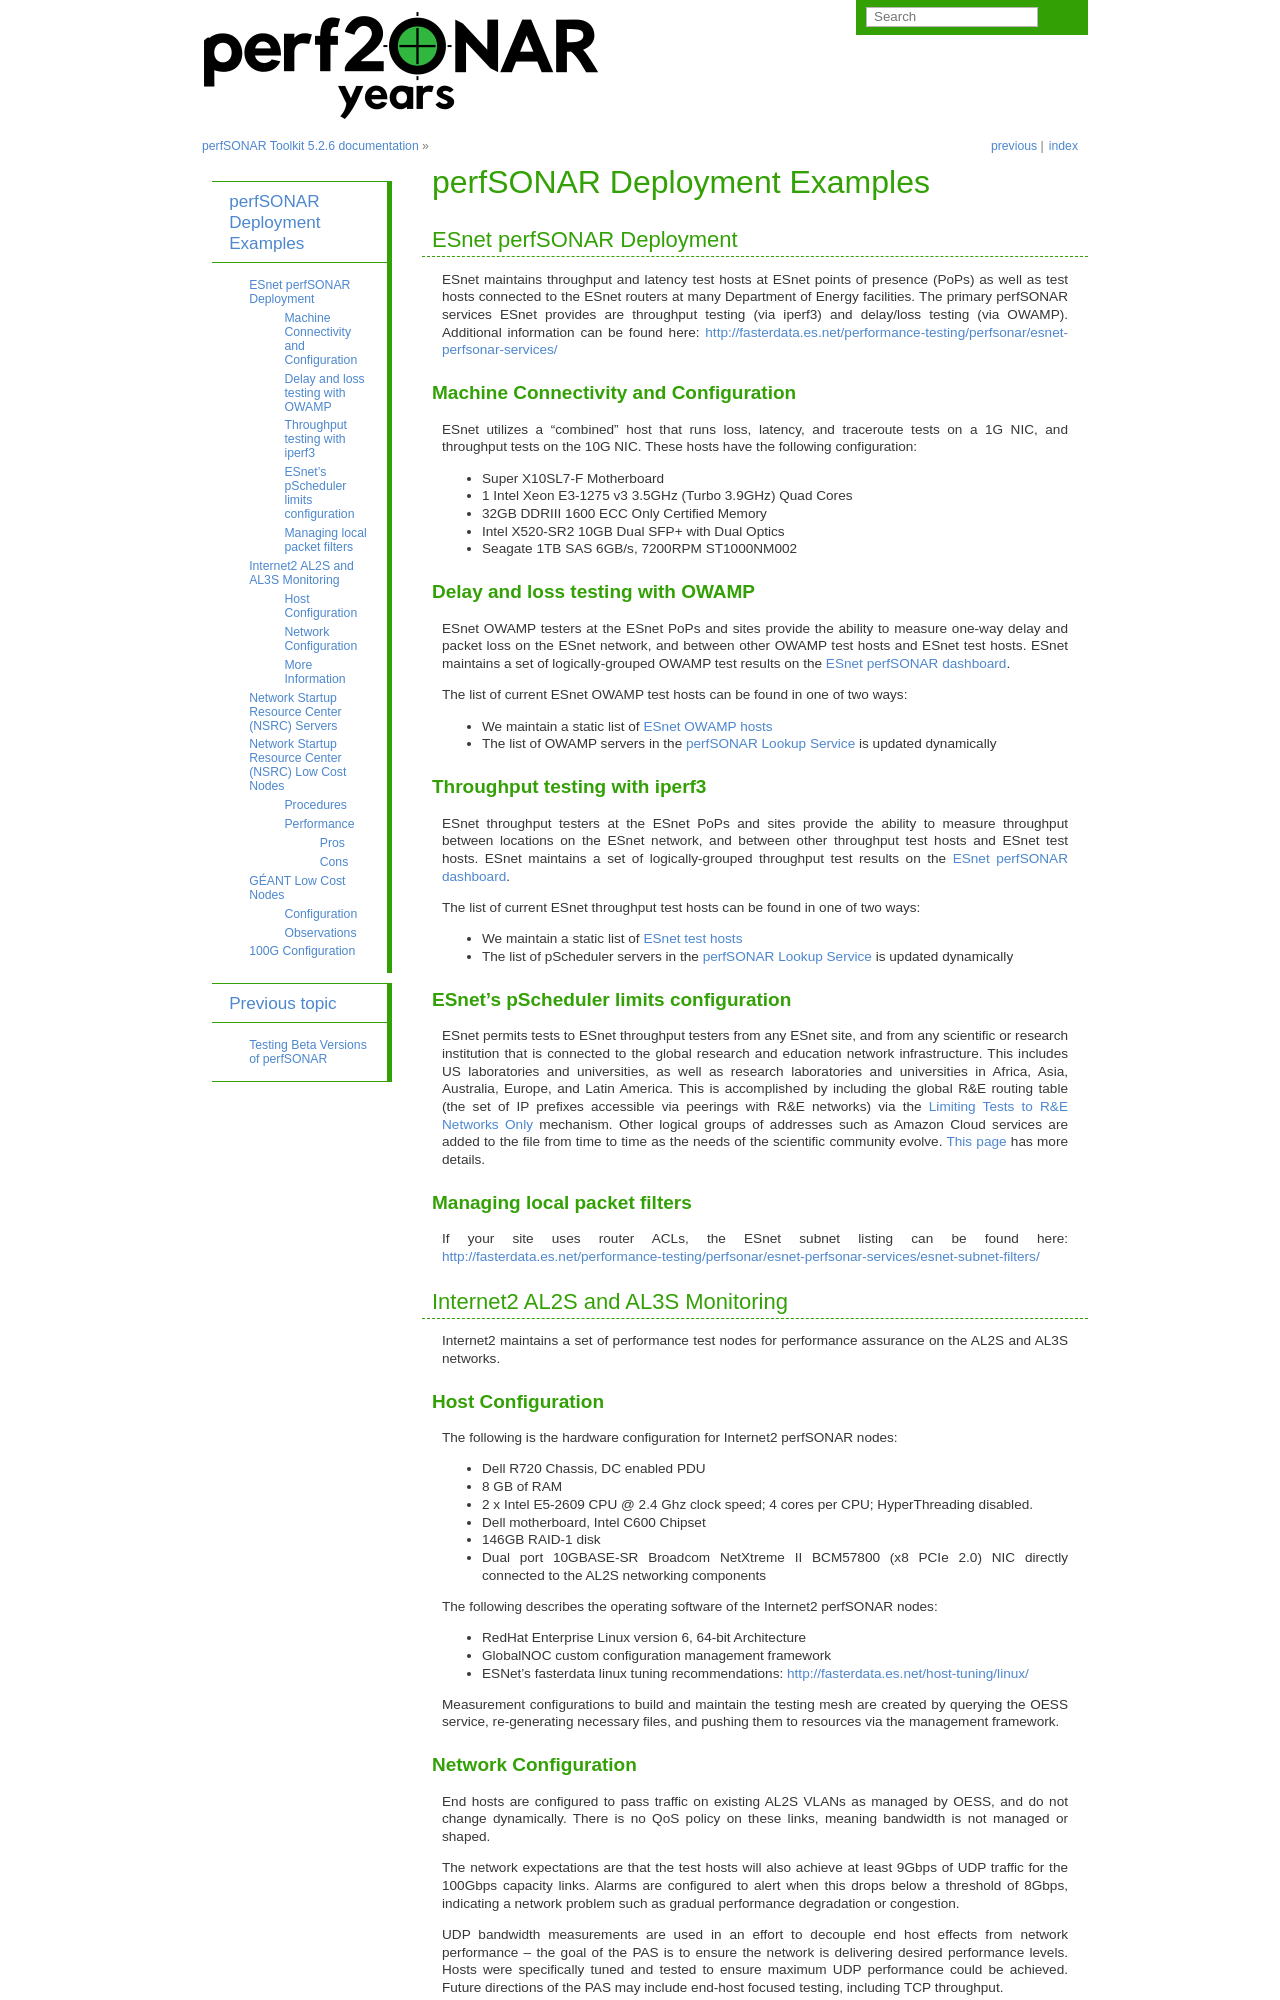

repository: perfsonar/docs · page: deployment_examples.html · generator: sphinx

*****************************
perfSONAR Deployment Examples
*****************************

ESnet perfSONAR Deployment
==========================

ESnet maintains throughput and latency test hosts at ESnet points of presence (PoPs) as well as test hosts connected to the ESnet routers at many Department of Energy facilities. The primary perfSONAR services ESnet provides are throughput testing (via iperf3) and delay/loss testing (via OWAMP). Additional information can be found here: http://fasterdata.es.net/performance-testing/perfsonar/esnet-perfsonar-services/

Machine Connectivity and Configuration
--------------------------------------

ESnet utilizes a "combined" host that runs loss, latency, and traceroute tests on a 1G NIC, and throughput tests on the 10G NIC.
These hosts have the following configuration:

* Super X10SL7-F Motherboard
* 1 Intel Xeon E3-1275 v3 3.5GHz (Turbo 3.9GHz) Quad Cores
* 32GB DDRIII 1600 ECC Only Certified Memory
* Intel X520-SR2 10GB Dual SFP+ with Dual Optics
* Seagate 1TB SAS 6GB/s, 7200RPM ST1000NM002

Delay and loss testing with OWAMP
---------------------------------

ESnet OWAMP testers at the ESnet PoPs and sites provide the ability to measure one-way delay and packet loss on the ESnet network, and between other OWAMP test hosts and ESnet test hosts. ESnet maintains a set of logically-grouped OWAMP test results on the `ESnet perfSONAR dashboard <http://ps-dashboard.es.net/>`_.

The list of current ESnet OWAMP test hosts can be found in one of two ways:

* We maintain a static list of `ESnet OWAMP hosts <http://fasterdata.es.net/performance-testing/perfsonar/esnet-perfsonar-services/esnet-owamp-hosts/>`_
* The list of OWAMP servers in the `perfSONAR Lookup Service <https://stats.perfsonar.net>`_ is updated dynamically

Throughput testing with iperf3
--------------------------------


ESnet throughput testers at the ESnet PoPs and sites provide the ability to measure throughput between locations on the ESnet network, and between other throughput test hosts and ESnet test hosts. ESnet maintains a set of logically-grouped throughput test results on the `ESnet perfSONAR dashboard <http://ps-dashboard.es.net/>`_.

The list of current ESnet throughput test hosts can be found in one of two ways:

* We maintain a static list of `ESnet test hosts <http://fasterdata.es.net/performance-testing/perfsonar/esnet-perfsonar-services/esnet-iperf-hosts/>`_
* The list of pScheduler servers in the `perfSONAR Lookup Service <https://stats.perfsonar.net>`_ is updated dynamically

ESnet's pScheduler limits configuration
----------------------------------------

ESnet permits tests to ESnet throughput testers from any ESnet site, and from any scientific or research institution that is connected to the global research and education network infrastructure. This includes US laboratories and universities, as well as research laboratories and universities in Africa, Asia, Australia, Europe, and Latin America. 
This is accomplished by including the global R&E routing table (the set of IP prefixes accessible via peerings with R&E networks) 
via the :doc:`manage_limits` mechanism.
Other logical groups of addresses such as Amazon Cloud services are added to the file from time to time as the needs of the scientific community evolve. 
`This page <http://fasterdata.es.net/performance-testing/perfsonar/esnet-perfsonar-services/esnet-limits-file/>`_ has more details.

Managing local packet filters
-----------------------------

If your site uses router ACLs, the ESnet subnet listing can be found here:  http://fasterdata.es.net/performance-testing/perfsonar/esnet-perfsonar-services/esnet-subnet-filters/


Internet2 AL2S and AL3S Monitoring
==================================

Internet2 maintains a set of performance test nodes for performance assurance on the AL2S and AL3S networks. 

Host Configuration
------------------

The following is the hardware configuration for Internet2 perfSONAR nodes:

* Dell R720 Chassis, DC enabled PDU
* 8 GB of RAM
* 2 x Intel E5-2609 CPU @ 2.4 Ghz clock speed; 4 cores per CPU; HyperThreading disabled.
* Dell motherboard, Intel C600 Chipset
* 146GB RAID-1 disk
* Dual port 10GBASE-SR Broadcom NetXtreme II BCM57800 (x8 PCIe 2.0) NIC directly connected to the AL2S networking components

The following describes the operating software of the Internet2 perfSONAR nodes:

* RedHat Enterprise Linux version 6, 64-bit Architecture
* GlobalNOC custom configuration management framework
* ESNet's fasterdata linux tuning recommendations: http://fasterdata.es.net/host-tuning/linux/

Measurement configurations to build and maintain the testing mesh are created by querying the OESS service, re-generating necessary files, and pushing them to resources via the management framework.
